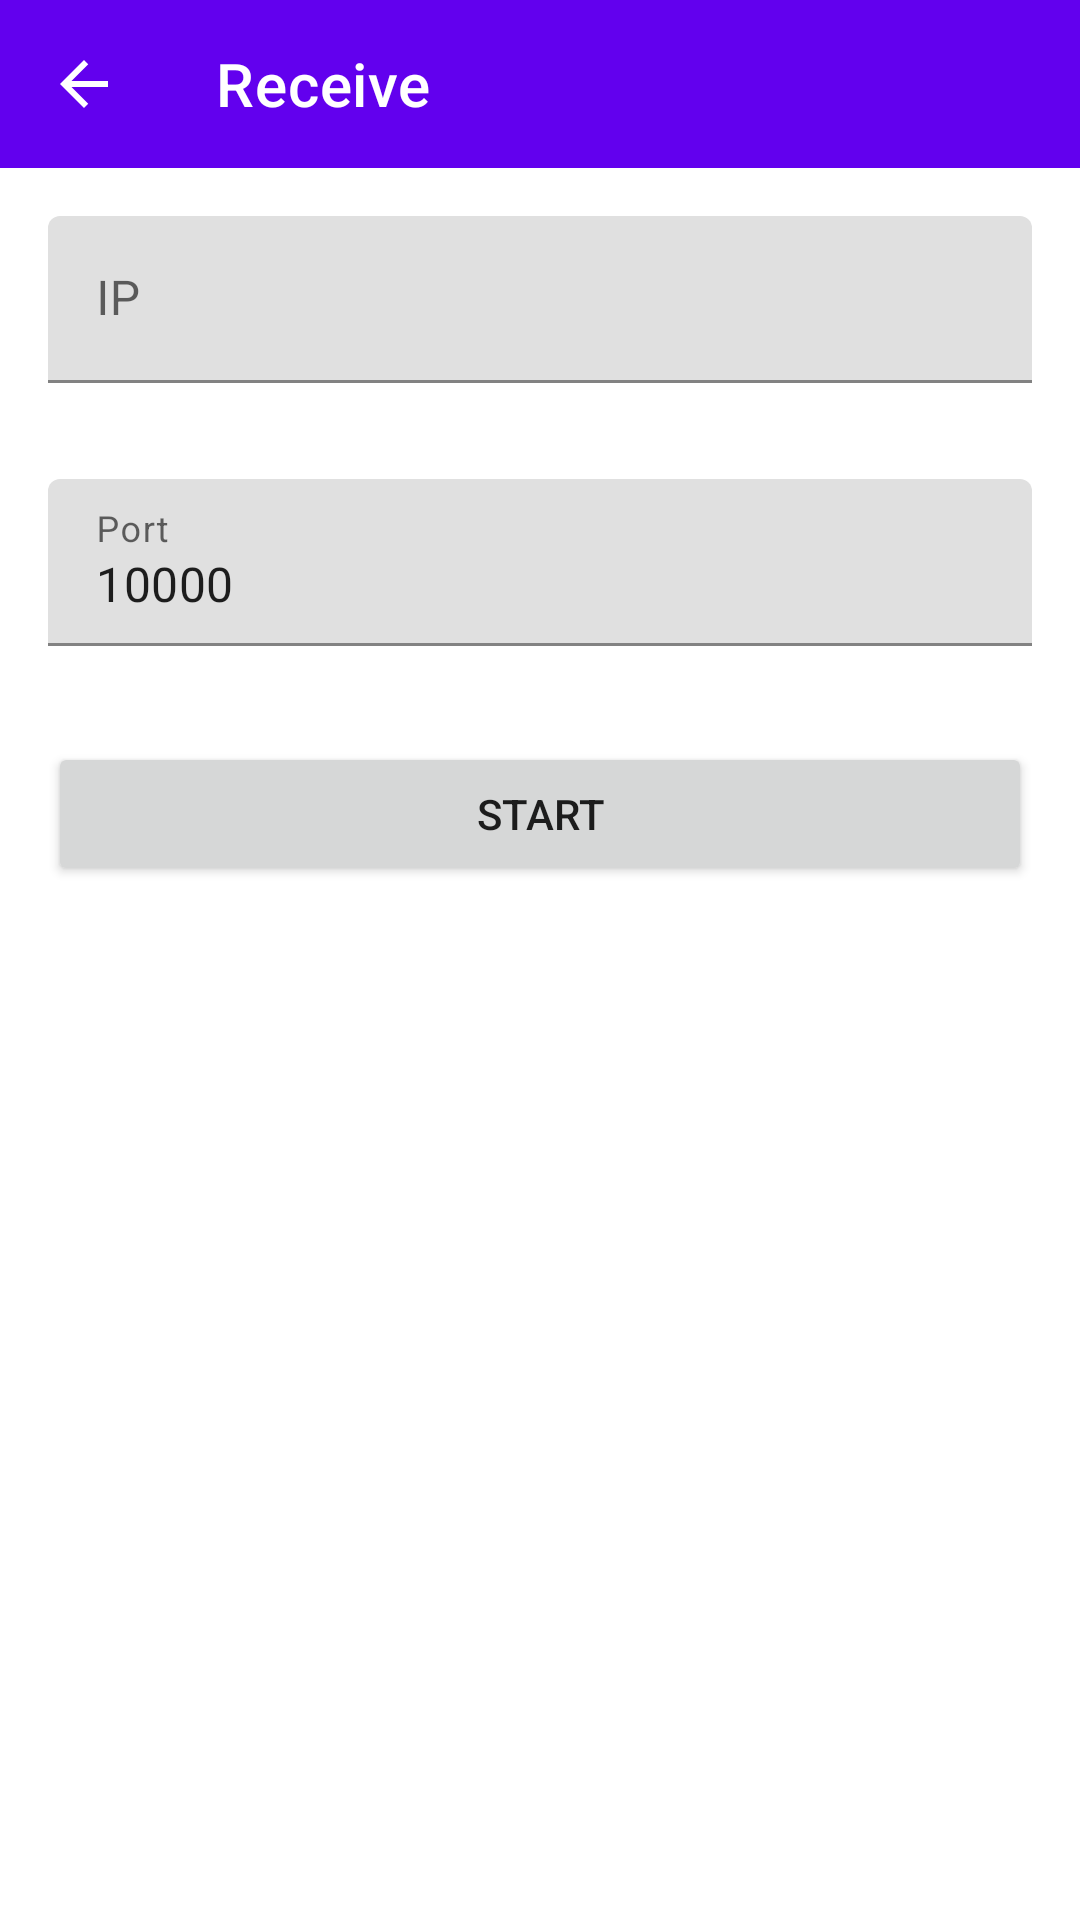

Produce the Android XML layout that renders to this screen, including the resource entries it uses.
<!-- AndroidManifest.xml: application theme module_Theme.Hs_tracker -->
<!-- res/layout/module_activity_socket_client.xml -->
<?xml version="1.0" encoding="utf-8"?>
<LinearLayout xmlns:android="http://schemas.android.com/apk/res/android"
    xmlns:app="http://schemas.android.com/apk/res-auto"
    android:layout_width="match_parent"
    android:layout_height="match_parent"
    android:orientation="vertical">

    <com.google.android.material.appbar.AppBarLayout
        android:id="@+id/app_bar"
        android:layout_width="match_parent"
        android:layout_height="wrap_content"
        app:layout_constraintTop_toTopOf="parent">

        <com.google.android.material.appbar.MaterialToolbar
            android:id="@+id/toolbar"
            android:layout_width="match_parent"
            android:layout_height="wrap_content"
            app:navigationIcon="@drawable/module_baseline_arrow_back_white_24dp"
            app:title="@string/module_receive"
            app:titleTextColor="@color/module_white" />
    </com.google.android.material.appbar.AppBarLayout>

    <com.google.android.material.textfield.TextInputLayout
        android:layout_width="match_parent"
        android:layout_height="wrap_content"
        android:layout_margin="16dp"
        android:hint="IP">

        <com.google.android.material.textfield.TextInputEditText
            android:id="@+id/ip_address"
            android:layout_width="match_parent"
            android:layout_height="wrap_content" />
    </com.google.android.material.textfield.TextInputLayout>

    <com.google.android.material.textfield.TextInputLayout
        android:layout_width="match_parent"
        android:layout_height="wrap_content"
        android:layout_margin="16dp"
        android:hint="@string/module_port">

        <com.google.android.material.textfield.TextInputEditText
            android:id="@+id/ip_port"
            android:layout_width="match_parent"
            android:layout_height="wrap_content"
            android:inputType="number"
            android:text="10000" />
    </com.google.android.material.textfield.TextInputLayout>

    <Button
        android:id="@+id/start"
        android:layout_width="match_parent"
        android:layout_height="wrap_content"
        android:layout_margin="16dp"
        android:text="@string/module_start" />

    <ProgressBar
        android:id="@+id/loading_progress"
        android:layout_width="wrap_content"
        android:layout_height="wrap_content"
        android:layout_gravity="center"
        android:layout_margin="24dp"
        android:visibility="gone" />¬
</LinearLayout>
<!-- resources referenced by this layout -->
<resources>
  <color name="module_white">#FFFFFFFF</color>
  <!-- drawable module_baseline_arrow_back_white_24dp (drawable) -->
  <?xml version="1.0" encoding="UTF-8" standalone="no"?>
  <vector xmlns:android="http://schemas.android.com/apk/res/android" android:autoMirrored="true" android:height="24dp" android:tint="#FFFFFF" android:viewportHeight="24.0" android:viewportWidth="24.0" android:width="24dp">
        
      <path android:fillColor="@android:color/white" android:pathData="M20,11H7.83l5.59,-5.59L12,4l-8,8 8,8 1.41,-1.41L7.83,13H20v-2z"/>
      
  </vector>
  <string name="module_port">Port</string>
  <string name="module_receive">Receive</string>
  <string name="module_start">start</string>
  <style name="module_Theme.Hs_tracker" parent="Theme.MaterialComponents.DayNight.NoActionBar">
          
          <item name="colorPrimary">@color/module_purple_500</item>
          <item name="colorPrimaryVariant">@color/module_purple_700</item>
          <item name="colorOnPrimary">@color/module_white</item>
          
          <item name="colorSecondary">@color/module_teal_200</item>
          <item name="colorSecondaryVariant">@color/module_teal_700</item>
          <item name="colorOnSecondary">@color/module_black</item>
          
          <item name="android:statusBarColor" tools:targetApi="l">?attr/colorPrimaryVariant</item>
      </style>
  <color name="module_purple_500">#FF6200EE</color>
  <color name="module_purple_700">#FF3700B3</color>
  <color name="module_teal_200">#FF03DAC5</color>
  <color name="module_teal_700">#FF018786</color>
  <color name="module_black">#FF000000</color>
</resources>
